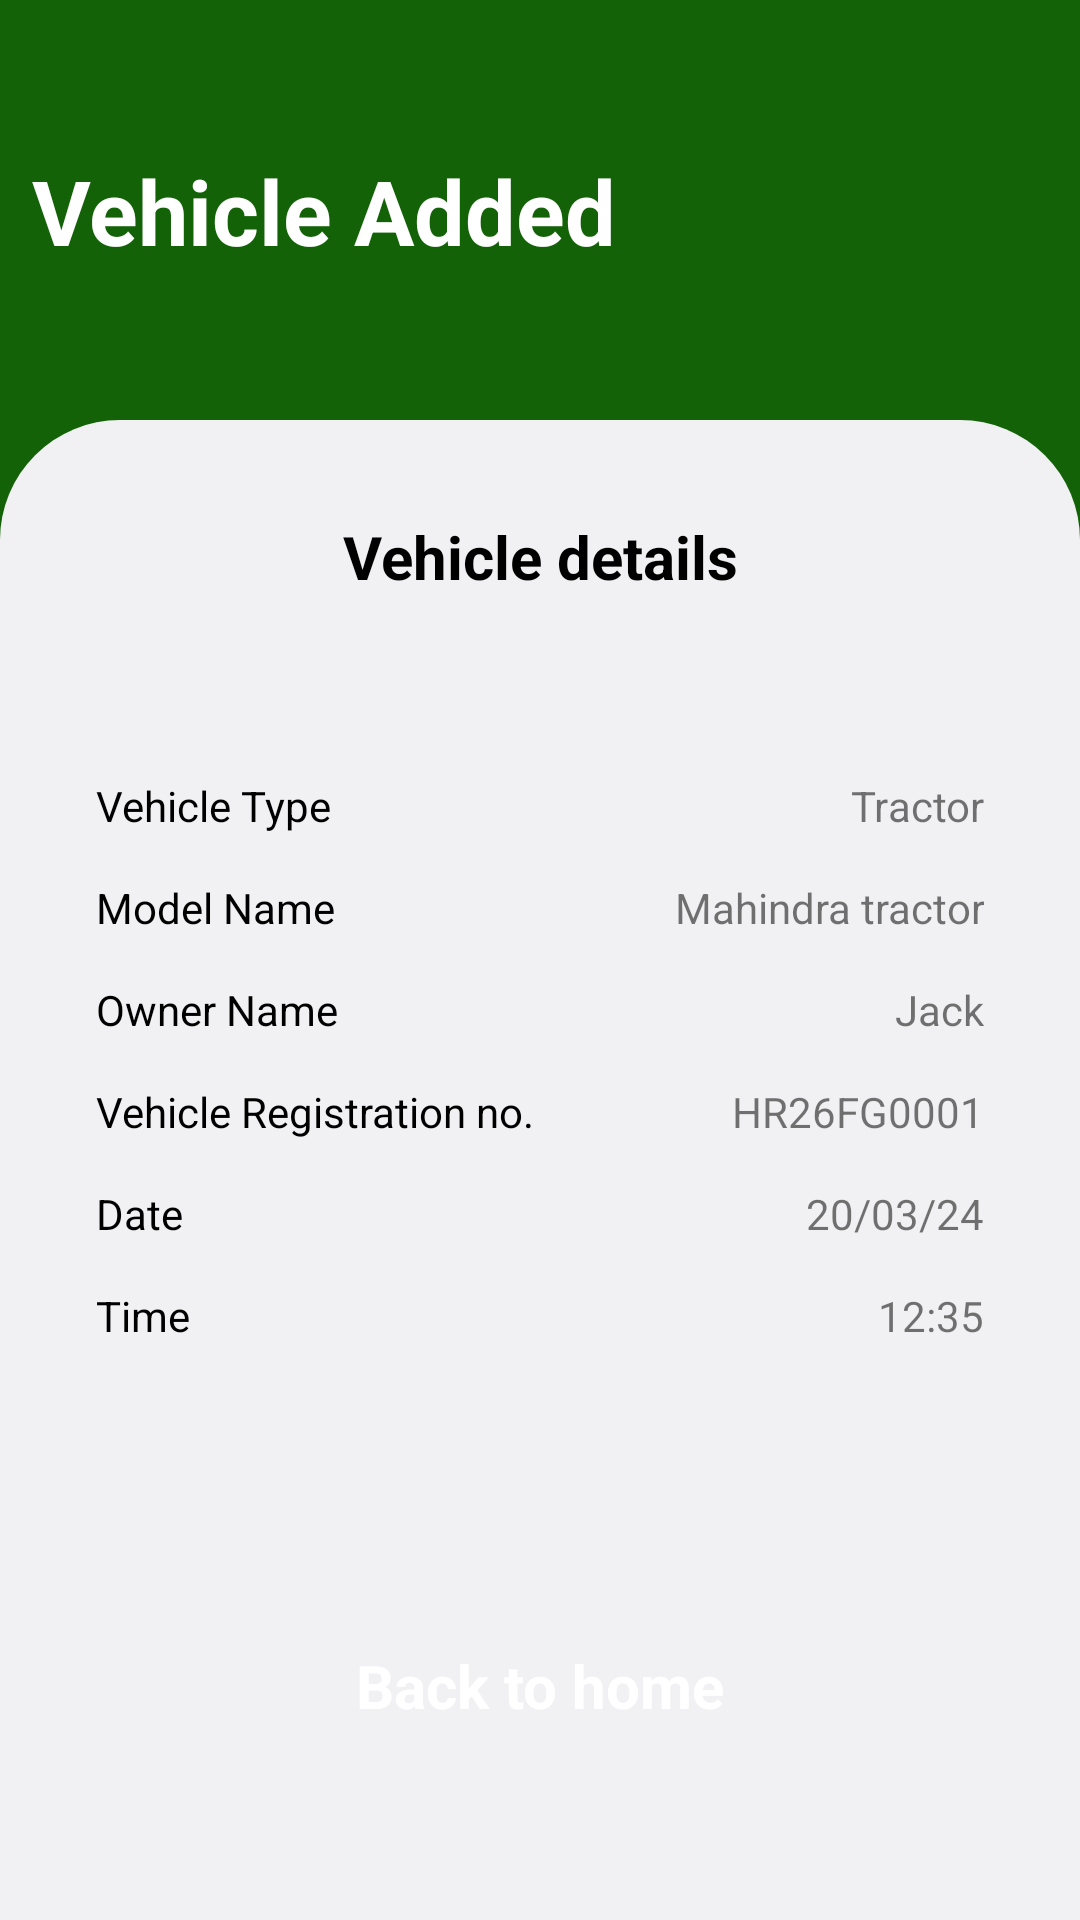

Reconstruct the res/layout file that produces this screen, plus the resources it refers to.
<!-- AndroidManifest.xml: application theme Theme.SmartKissan -->
<!-- res/layout/activity_vehicle_added.xml -->
<?xml version="1.0" encoding="utf-8"?>
<androidx.constraintlayout.widget.ConstraintLayout xmlns:android="http://schemas.android.com/apk/res/android"
    xmlns:app="http://schemas.android.com/apk/res-auto"
    xmlns:tools="http://schemas.android.com/tools"
    android:layout_width="match_parent"
    android:layout_height="match_parent"
    android:background="@color/green"
    tools:context=".VehicleAdded">


    <LinearLayout
        android:id="@+id/linearLayout"
        android:layout_width="match_parent"
        android:layout_height="500dp"
        android:background="@drawable/white_background"
        android:orientation="vertical"
        android:padding="32dp"
        app:layout_constraintBottom_toBottomOf="parent"
        app:layout_constraintEnd_toEndOf="parent"
        app:layout_constraintHorizontal_bias="0.0"
        app:layout_constraintStart_toStartOf="parent">

        <TextView
            android:layout_width="match_parent"
            android:layout_height="wrap_content"
            android:textSize="20sp"
            android:textStyle="bold"
            android:textColor="@color/black"
            android:textAlignment="center"
            android:text="Vehicle details" />

        <LinearLayout
            android:id="@+id/linear_layout"
            android:layout_width="match_parent"
            android:layout_height="wrap_content"
            android:layout_marginTop="60dp"
            android:orientation="vertical">

            <LinearLayout
                android:layout_width="match_parent"
                android:layout_height="wrap_content"
                android:orientation="horizontal">

                <TextView
                    android:id="@+id/booking_id_title"
                    android:layout_width="0dp"
                    android:layout_height="wrap_content"
                    android:text="Vehicle Type"
                    android:textColor="@color/black"
                    android:layout_weight="1"
                    android:gravity="start"/>

                <TextView
                    android:id="@+id/booking_id_value"
                    android:layout_width="0dp"
                    android:layout_height="wrap_content"
                    android:text="Tractor"
                    android:layout_weight="1"
                    android:gravity="end"/>
            </LinearLayout>

            <LinearLayout
                android:layout_width="match_parent"
                android:layout_height="wrap_content"
                android:layout_marginTop="15dp"
                android:orientation="horizontal">

                <TextView
                    android:id="@+id/booking_id_title20"
                    android:layout_width="0dp"
                    android:layout_height="wrap_content"
                    android:text="Model Name"
                    android:textColor="@color/black"
                    android:layout_weight="1"
                    android:gravity="start"/>

                <TextView
                    android:id="@+id/booking_id_value20"
                    android:layout_width="0dp"
                    android:layout_height="wrap_content"
                    android:text="Mahindra tractor"
                    android:layout_weight="1"
                    android:gravity="end"/>
            </LinearLayout>

            <LinearLayout
                android:layout_width="match_parent"
                android:layout_height="wrap_content"
                android:layout_marginTop="15dp"
                android:orientation="horizontal">

                <TextView
                    android:id="@+id/booking_id_title1"
                    android:layout_width="0dp"
                    android:layout_height="wrap_content"
                    android:text="Owner Name"
                    android:textColor="@color/black"
                    android:layout_weight="1"
                    android:gravity="start"/>

                <TextView
                    android:id="@+id/booking_id_value1"
                    android:layout_width="0dp"
                    android:layout_height="wrap_content"
                    android:text="Jack"
                    android:layout_weight="1"
                    android:gravity="end"/>
            </LinearLayout>

            <LinearLayout
                android:layout_width="match_parent"
                android:layout_height="wrap_content"
                android:layout_marginTop="15dp"
                android:orientation="horizontal">

                <TextView
                    android:id="@+id/booking_id_title5"
                    android:layout_width="0dp"
                    android:layout_height="wrap_content"
                    android:text="Vehicle Registration no."
                    android:textColor="@color/black"
                    android:layout_weight="1"
                    android:gravity="start"/>

                <TextView
                    android:id="@+id/booking_id_value5"
                    android:layout_width="0dp"
                    android:layout_height="wrap_content"
                    android:text="HR26FG0001"
                    android:layout_weight="1"
                    android:gravity="end"/>
            </LinearLayout>

            <LinearLayout
                android:layout_width="match_parent"
                android:layout_height="wrap_content"
                android:layout_marginTop="15dp"
                android:orientation="horizontal">

                <TextView
                    android:id="@+id/booking_id_title2"
                    android:layout_width="0dp"
                    android:layout_height="wrap_content"
                    android:text="Date"
                    android:textColor="@color/black"
                    android:layout_weight="1"
                    android:gravity="start"/>

                <TextView
                    android:id="@+id/booking_id_value2"
                    android:layout_width="0dp"
                    android:layout_height="wrap_content"
                    android:text="20/03/24"
                    android:layout_weight="1"
                    android:gravity="end"/>
            </LinearLayout>

            <LinearLayout
                android:layout_width="match_parent"
                android:layout_height="wrap_content"
                android:layout_marginTop="15dp"
                android:orientation="horizontal">

                <TextView
                    android:id="@+id/booking_id_title3"
                    android:layout_width="0dp"
                    android:layout_height="wrap_content"
                    android:text="Time"
                    android:textColor="@color/black"
                    android:layout_weight="1"
                    android:gravity="start"/>

                <TextView
                    android:id="@+id/booking_id_value3"
                    android:layout_width="0dp"
                    android:layout_height="wrap_content"
                    android:text="12:35"
                    android:layout_weight="1"
                    android:gravity="end"/>
            </LinearLayout>


        </LinearLayout>


        <Button
            android:id="@+id/back_home"
            style="@style/Widget.Material3.Button.ElevatedButton"
            android:layout_width="match_parent"
            android:layout_height="wrap_content"
            android:layout_marginTop="90dp"
            android:backgroundTint="@color/green"
            android:textColor="@color/white"
            android:textSize="20dp"
            android:textStyle="bold"
            android:text="Back to home" />


    </LinearLayout>

    <TextView
        android:layout_width="wrap_content"
        android:layout_height="wrap_content"
        android:text="Vehicle Added"
        android:textColor="@color/white"
        android:textSize="30dp"
        android:textStyle="bold"
        app:layout_constraintBottom_toTopOf="@+id/linearLayout"
        app:layout_constraintEnd_toEndOf="parent"
        app:layout_constraintHorizontal_bias="0.064"
        app:layout_constraintStart_toStartOf="parent"
        app:layout_constraintTop_toTopOf="parent" />
</androidx.constraintlayout.widget.ConstraintLayout>
<!-- resources referenced by this layout -->
<resources>
  <color name="black">#FF000000</color>
  <color name="green">#136207</color>
  <color name="white">#FFFFFFFF</color>
  <!-- drawable white_background (drawable) -->
  <?xml version="1.0" encoding="utf-8"?>
  <selector xmlns:android="http://schemas.android.com/apk/res/android">
      <item>
          <shape android:shape = "rectangle">
              <solid android:color="#f1f1f3">
  
              </solid>
              <corners android:topRightRadius="40sp" android:topLeftRadius="40sp" />
          </shape>
      </item>
  
  </selector>
  <style name="Theme.SmartKissan" parent="Theme.MaterialComponents.DayNight.NoActionBar">
          
          <item name="colorPrimary">@color/green</item>
          <item name="colorPrimaryVariant">@color/green</item>
          <item name="colorOnPrimary">@color/white</item>
  
          
          <item name="colorSecondary">@color/teal_200</item>
          <item name="colorSecondaryVariant">@color/teal_700</item>
          <item name="colorOnSecondary">@color/black</item>
          
          <item name="android:statusBarColor">?attr/colorPrimaryVariant</item>
          
      </style>
  <color name="teal_200">#FF03DAC5</color>
  <color name="teal_700">#FF018786</color>
</resources>
